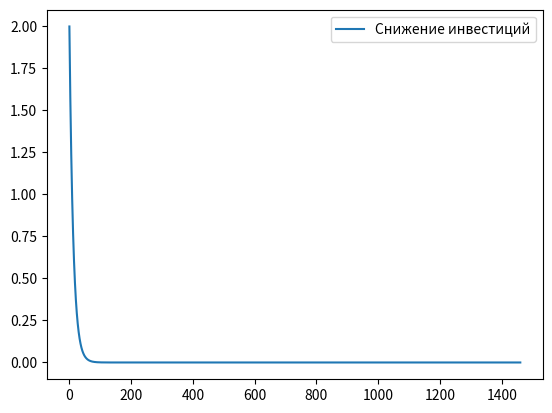

Here is the Python script that generated this plot:
import numpy as np 
from scipy.integrate import  odeint 
import matplotlib.pyplot as plt
t=np.arange(0,1461,1)
def investlost_function(n,t):
    moneylost= -k*n
    return moneylost
n_0=2
k= 0.08
solve_money=odeint(investlost_function,n_0,t)
plt.plot(t,solve_money[:,0], label='Снижение инвестиций')
plt.legend()
plt.show()
